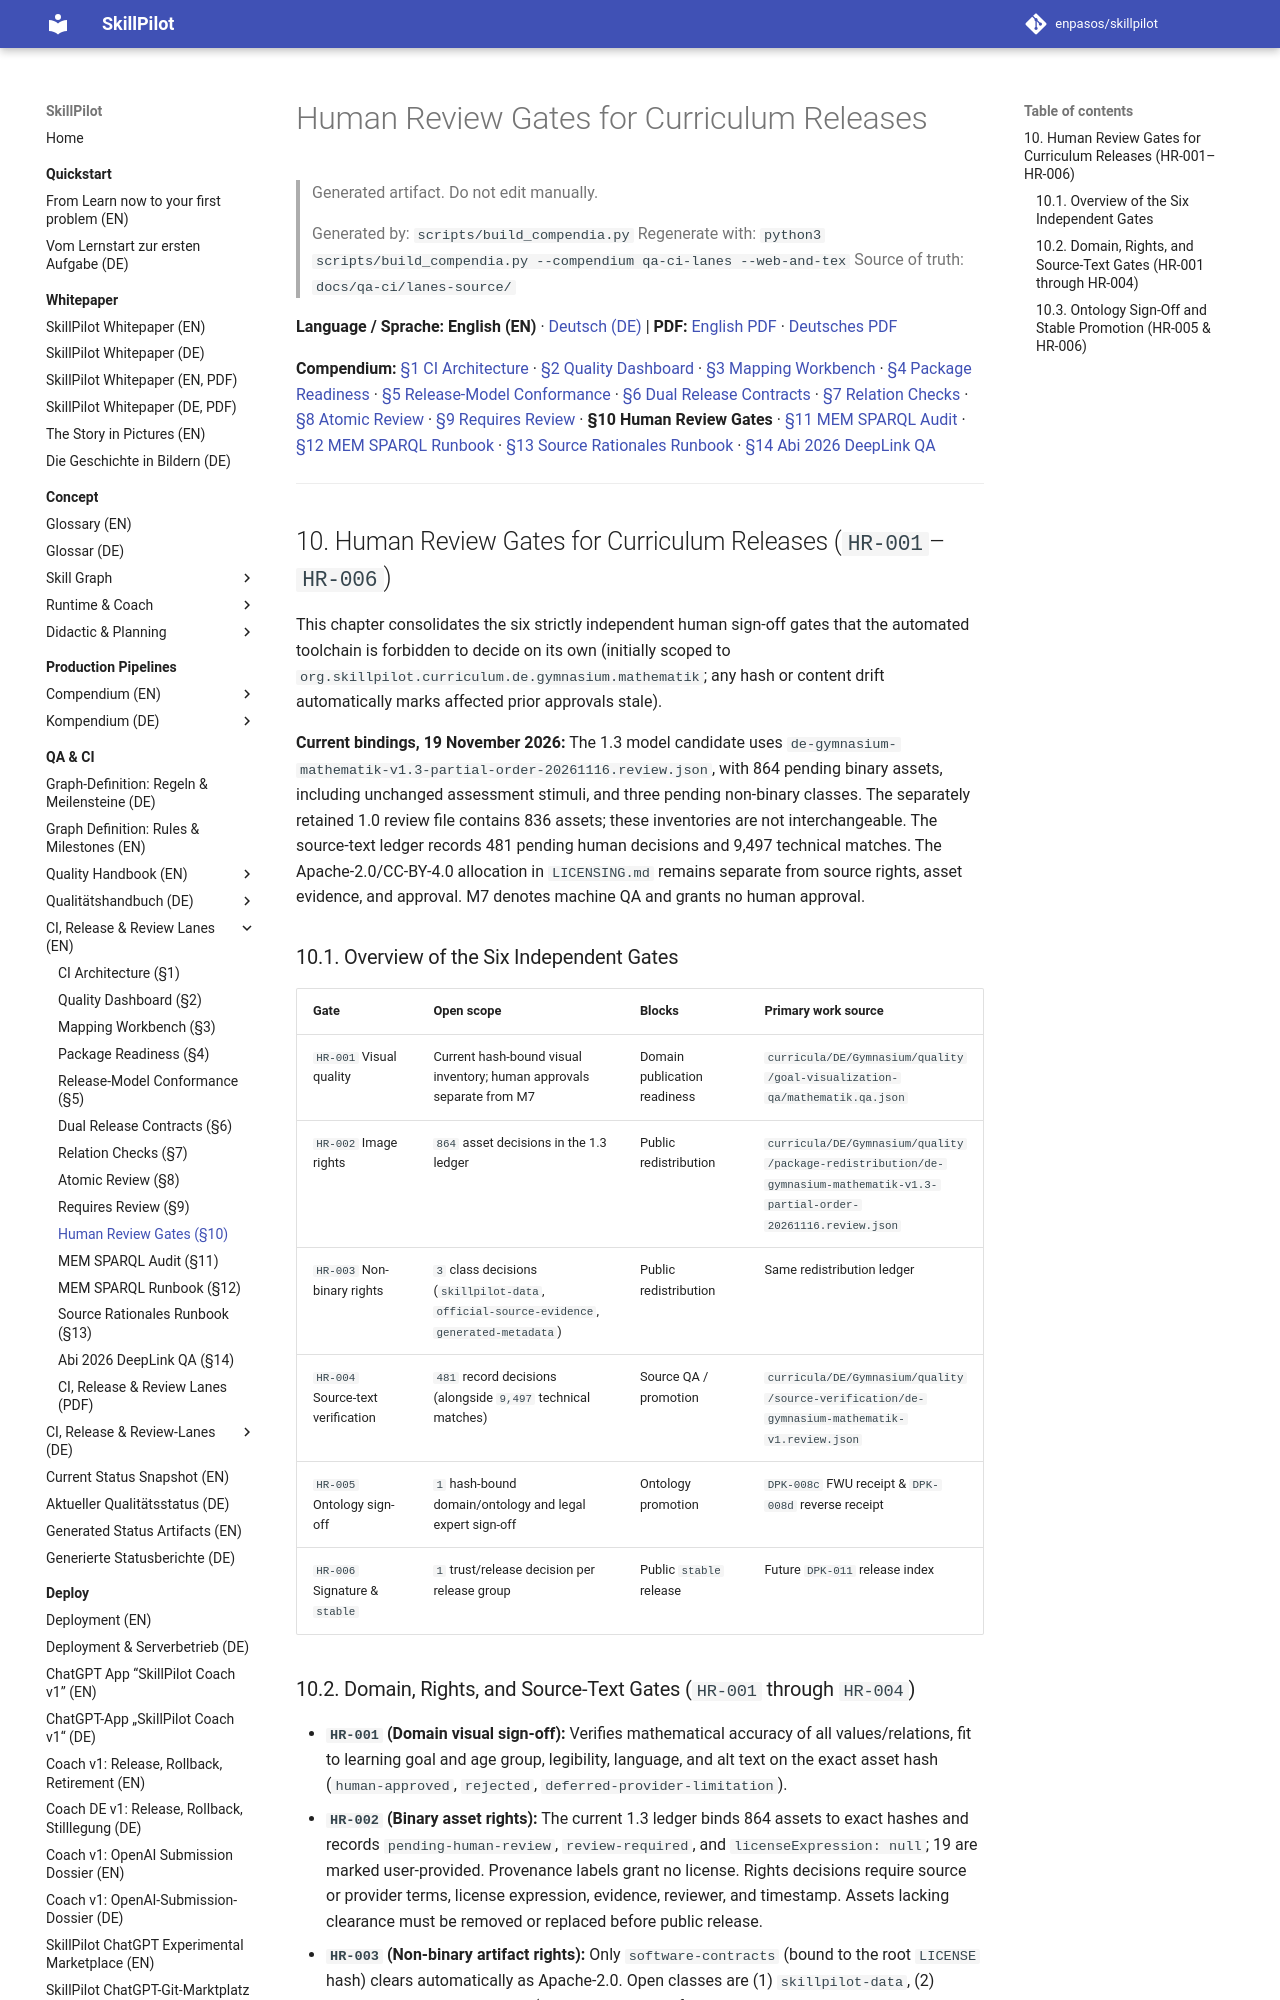

repository: enpasos/skillpilot · page: qa-ci/curriculum-package-human-review-gates.en/index.html · generator: mkdocs

# Human Review Gates for Curriculum Releases

> Generated artifact. Do not edit manually.
>
> Generated by: `scripts/build_compendia.py`
> Regenerate with: `python3 scripts/build_compendia.py --compendium qa-ci-lanes --web-and-tex`
> Source of truth: `docs/qa-ci/lanes-source/`

**Language / Sprache:** **English (EN)** · [Deutsch (DE)](curriculum-package-human-review-gates.md) | **PDF:** [English PDF](skillpilot-qa-lanes-and-release-contracts.en.pdf) · [Deutsches PDF](skillpilot-qa-lanes-and-release-contracts.de.pdf)

**Compendium:** [§1 CI Architecture](ci.md) · [§2 Quality Dashboard](curriculum-quality-dashboard.md) · [§3 Mapping Workbench](curriculum-mapping-workbench.md) · [§4 Package Readiness](curriculum-package-readiness.md) · [§5 Release-Model Conformance](curriculum-release-model-conformance.md) · [§6 Dual Release Contracts](dual-curriculum-release-contracts.md) · [§7 Relation Checks](relation-checks.md) · [§8 Atomic Review](atomic-review-process.md) · [§9 Requires Review](requires-review-process.md) · **§10 Human Review Gates** · [§11 MEM SPARQL Audit](mem-sparql-consistency.md) · [§12 MEM SPARQL Runbook](mem-sparql-consistency-runbook.md) · [§13 Source Rationales Runbook](goal-source-rationales-runbook.md) · [§14 Abi 2026 DeepLink QA](abi26-mathe-deeplink-mvp.en.md)

---
<a id="sec-qal-human-review-gates"></a>
## 10. Human Review Gates for Curriculum Releases (`HR-001`–`HR-006`)

This chapter consolidates the six strictly independent human sign-off gates that the automated toolchain is forbidden to decide on its own (initially scoped to `org.skillpilot.curriculum.de.gymnasium.mathematik`; any hash or content drift automatically marks affected prior approvals stale).

**Current bindings, 19 November 2026:** The 1.3 model candidate uses `de-gymnasium-mathematik-v1.3-partial-order-20261116.review.json`, with 864 pending binary assets, including unchanged assessment stimuli, and three pending non-binary classes. The separately retained 1.0 review file contains 836 assets; these inventories are not interchangeable. The source-text ledger records 481 pending human decisions and 9,497 technical matches. The Apache-2.0/CC-BY-4.0 allocation in `LICENSING.md` remains separate from source rights, asset evidence, and approval. M7 denotes machine QA and grants no human approval.

<a id="sec-qal-hr-overview"></a>
### 10.1. Overview of the Six Independent Gates

| Gate | Open scope | Blocks | Primary work source |
| --- | --- | --- | --- |
| `HR-001` Visual quality | Current hash-bound visual inventory; human approvals separate from M7 | Domain publication readiness | `curricula/DE/Gymnasium/quality/goal-visualization-qa/mathematik.qa.json` |
| `HR-002` Image rights | `864` asset decisions in the 1.3 ledger | Public redistribution | `curricula/DE/Gymnasium/quality/package-redistribution/de-gymnasium-mathematik-v1.3-partial-order-20261116.review.json` |
| `HR-003` Non-binary rights | `3` class decisions (`skillpilot-data`, `official-source-evidence`, `generated-metadata`) | Public redistribution | Same redistribution ledger |
| `HR-004` Source-text verification | `481` record decisions (alongside `9,497` technical matches) | Source QA / promotion | `curricula/DE/Gymnasium/quality/source-verification/de-gymnasium-mathematik-v1.review.json` |
| `HR-005` Ontology sign-off | `1` hash-bound domain/ontology and legal expert sign-off | Ontology promotion | `DPK-008c` FWU receipt & `DPK-008d` reverse receipt |
| `HR-006` Signature & `stable` | `1` trust/release decision per release group | Public `stable` release | Future `DPK-011` release index |

<a id="sec-qal-hr-content-rights"></a>
